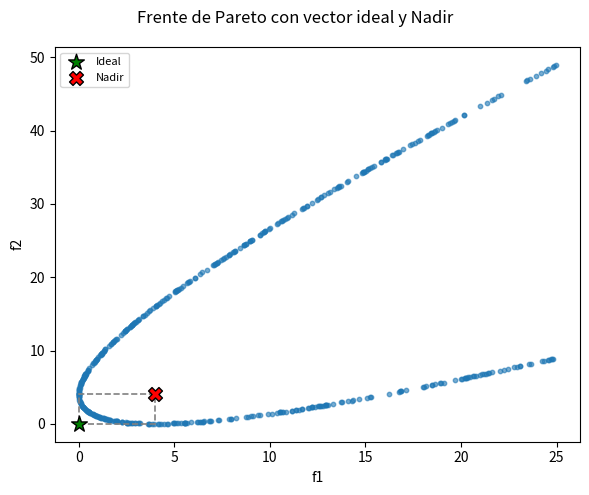

This chart was generated by the following Python code:
import numpy as np
import matplotlib.pyplot as plt
import matplotlib.patches as patches
from pathlib import Path
import logging

logger = logging.getLogger(__name__)


def _draw_ideal_nadir_2d(ax, dim_x: int, dim_y: int, z_ideal, z_nadir):
    """
    Dibuja, sobre un eje 2D, los puntos z_ideal/z_nadir (usando las
    dimensiones dim_x, dim_y) y el rectángulo delimitador entre ambos.
    """
    ix, iy = z_ideal[dim_x], z_ideal[dim_y]
    nx, ny = z_nadir[dim_x], z_nadir[dim_y]

    ax.scatter([ix], [iy], marker="*", s=140, color="green", edgecolor="black", zorder=5, label="Ideal")
    ax.scatter([nx], [ny], marker="X", s=100, color="red", edgecolor="black", zorder=5, label="Nadir")

    ancho = nx - ix
    alto = ny - iy
    rect = patches.Rectangle(
        (ix, iy), ancho, alto,
        linewidth=1.2, linestyle="--", edgecolor="gray",
        facecolor="none", zorder=4,
    )
    ax.add_patch(rect)


def _draw_ideal_nadir_3d(ax, z_ideal, z_nadir):
    """
    Dibuja, sobre un eje 3D, los puntos z_ideal/z_nadir y el hipercubo
    (cuboide) delimitador, trazando sus 12 aristas.
    """
    ax.scatter(*z_ideal, marker="*", s=140, color="green", edgecolor="black", zorder=5, label="Ideal")
    ax.scatter(*z_nadir, marker="X", s=100, color="red", edgecolor="black", zorder=5, label="Nadir")

    xs = [z_ideal[0], z_nadir[0]]
    ys = [z_ideal[1], z_nadir[1]]
    zs = [z_ideal[2], z_nadir[2]]

    # Los 8 vértices del cuboide (todas las combinaciones min/max por eje)
    vertices = [(x, y, z) for x in xs for y in ys for z in zs]

    # Une dos vértices si difieren en exactamente una coordenada (arista)
    for a in vertices:
        for b in vertices:
            if sum(abs(np.array(a) - np.array(b)) > 1e-12) == 1:
                ax.plot(*zip(a, b), color="gray", linestyle="--", linewidth=1)


def _draw_ideal_nadir_1d(ax, z_ideal, z_nadir):
    """Dibuja z_ideal/z_nadir como líneas verticales sobre un eje 1D."""
    ax.axvline(z_ideal[0], color="green", linestyle="--", linewidth=1.5, label="Ideal")
    ax.axvline(z_nadir[0], color="red", linestyle="--", linewidth=1.5, label="Nadir")


def plot_points(
    data: np.ndarray,
    names=None,
    title="",
    save_path=None,
    dpi=150,
    show=True,
    z_ideal: np.ndarray = None,
    z_nadir: np.ndarray = None,
):
    """
    Grafica un conjunto de puntos de n dimensiones y opcionalmente guarda
    la figura. Si se proporcionan z_ideal y z_nadir (arreglos de tamaño
    n_dim), también dibuja esos puntos y el rectángulo/hipercubo que
    delimitan (las líneas del vector ideal al punto de Nadir).

    :param data: array-like de forma (n_puntos, n_dim)
    :param names: lista de nombres para cada dimensión (opcional)
    :param title: título de la gráfica
    :param save_path: ruta donde guardar la figura (opcional)
    :param dpi: resolución de la imagen guardada
    :param show: si True, muestra la gráfica con plt.show()
    :param z_ideal: arreglo (n_dim,) con el vector ideal (opcional)
    :param z_nadir: arreglo (n_dim,) con el punto de Nadir (opcional)
    """
    data = np.asarray(data)
    n_puntos, n_dim = data.shape
    logger.debug(f"Data shape dimensions: {n_dim}")

    if names is None or len(names) < n_dim:
        names = [f"x{i+1}" for i in range(n_dim)]

    tiene_referencia = z_ideal is not None and z_nadir is not None
    if tiene_referencia:
        z_ideal = np.asarray(z_ideal)
        z_nadir = np.asarray(z_nadir)
        if len(z_ideal) != n_dim or len(z_nadir) != n_dim:
            raise ValueError(
                f"z_ideal/z_nadir deben tener tamaño {n_dim}, "
                f"igual al número de dimensiones de data."
            )

    if n_dim == 1:
        fig, ax = plt.subplots(figsize=(6, 2))
        ax.scatter(data[:, 0], np.zeros(n_puntos), s=8, alpha=0.5)
        ax.set_yticks([])
        ax.set_xlabel(names[0])
        if tiene_referencia:
            _draw_ideal_nadir_1d(ax, z_ideal, z_nadir)
            ax.legend(fontsize=8)

    elif n_dim == 2:
        fig, ax = plt.subplots(figsize=(6, 5))
        ax.scatter(data[:, 0], data[:, 1], s=10, alpha=0.6, zorder=3)
        ax.set_xlabel(names[0])
        ax.set_ylabel(names[1])
        if tiene_referencia:
            _draw_ideal_nadir_2d(ax, 0, 1, z_ideal, z_nadir)
            ax.legend(fontsize=8)

    elif n_dim == 3:
        fig = plt.figure(figsize=(6, 5))
        ax = fig.add_subplot(111, projection="3d")
        ax.scatter(data[:, 0], data[:, 1], data[:, 2], s=10, alpha=0.6)
        ax.set_xlabel(names[0])
        ax.set_ylabel(names[1])
        ax.set_zlabel(names[2])
        if tiene_referencia:
            _draw_ideal_nadir_3d(ax, z_ideal, z_nadir)
            ax.legend(fontsize=8)

    else:
        # más de 3 dimensiones -> matriz de dispersión por pares
        fig, axes = plt.subplots(n_dim, n_dim, figsize=(2.2 * n_dim, 2.2 * n_dim))
        for i in range(n_dim):
            for j in range(n_dim):
                ax = axes[i, j]
                if i == j:
                    ax.hist(data[:, i], bins=25, alpha=0.7)
                    if tiene_referencia:
                        ax.axvline(z_ideal[i], color="green", linestyle="--", linewidth=1)
                        ax.axvline(z_nadir[i], color="red", linestyle="--", linewidth=1)
                else:
                    ax.scatter(data[:, j], data[:, i], s=8, alpha=0.5, zorder=3)
                    if tiene_referencia:
                        # eje x = dimensión j, eje y = dimensión i
                        _draw_ideal_nadir_2d(ax, j, i, z_ideal, z_nadir)
                if i == n_dim - 1:
                    ax.set_xlabel(names[j], fontsize=9)
                if j == 0:
                    ax.set_ylabel(names[i], fontsize=9)
                ax.tick_params(labelsize=7)

    fig.suptitle(title)
    plt.tight_layout()

    if save_path is not None:
        Path(save_path).parent.mkdir(parents=True, exist_ok=True)
        fig.savefig(save_path, dpi=dpi, bbox_inches="tight")
        logger.debug(f"Figura guardada en: {save_path}")

    if show:
        plt.show()
    else:
        plt.close(fig)

    return fig


# ------------------------------------------------------------------
# Ejemplo de uso
# ------------------------------------------------------------------
if __name__ == "__main__":
    dominio = np.random.uniform(-5, 5, size=(500, 1))
    imagen = np.column_stack([dominio[:, 0]**2, (dominio[:, 0] - 2)**2])

    z_ideal = np.array([0.0, 0.0])   # min de f1=x^2 en x=0, min de f2=(x-2)^2 en x=2
    z_nadir = np.array([4.0, 4.0])   # f1 en x=2 -> 4, f2 en x=0 -> 4

    plot_points(
        imagen,
        names=["f1", "f2"],
        title="Frente de Pareto con vector ideal y Nadir",
        z_ideal=z_ideal,
        z_nadir=z_nadir,
    )
